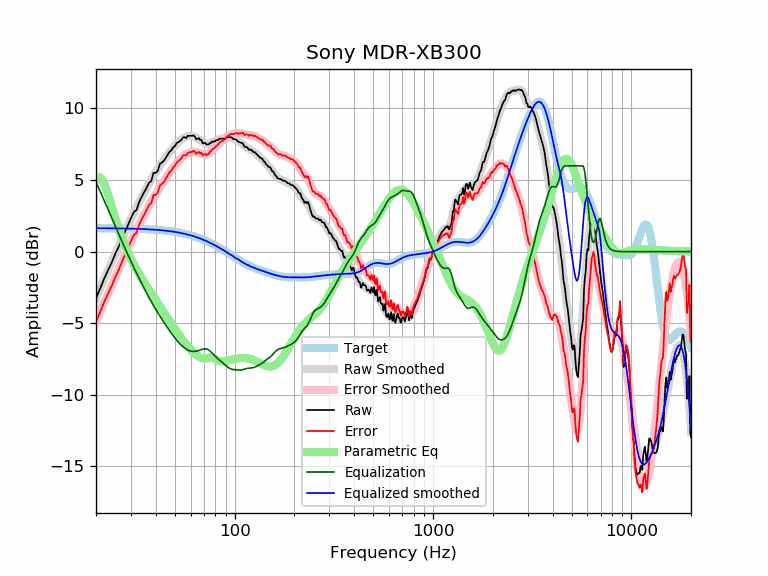

Data behind this chart, as committed beside it:
frequency, raw, error, smoothed, error_smoothed, equalization, parametric_eq, equalized_raw, equalized_smoothed, target
20, -3.26, -4.90, -3.23, -4.87, 4.87, 5.08, 1.61, 1.64, 1.64
21, -2.57, -4.21, -2.57, -4.21, 4.21, 5.19, 1.64, 1.64, 1.64
22, -1.88, -3.52, -1.93, -3.57, 3.57, 4.77, 1.69, 1.64, 1.64
23, -1.29, -2.93, -1.32, -2.95, 2.95, 4.02, 1.66, 1.63, 1.63
24, -0.76, -2.39, -0.73, -2.36, 2.36, 3.18, 1.60, 1.63, 1.63
25, -0.16, -1.79, -0.16, -1.79, 1.79, 2.36, 1.63, 1.63, 1.63
26, 0.33, -1.30, 0.38, -1.25, 1.25, 1.63, 1.58, 1.62, 1.62
27, 0.90, -0.72, 0.89, -0.73, 0.73, 0.99, 1.63, 1.62, 1.62
28, 1.40, -0.21, 1.38, -0.24, 0.24, 0.43, 1.64, 1.62, 1.62
29, 1.88, 0.26, 1.84, 0.23, -0.23, -0.05, 1.65, 1.61, 1.61
30, 2.33, 0.72, 2.28, 0.67, -0.67, -0.49, 1.66, 1.61, 1.61
31, 2.76, 1.16, 2.70, 1.09, -1.09, -0.88, 1.67, 1.60, 1.60
32, 2.91, 1.31, 3.09, 1.49, -1.49, -1.23, 1.42, 1.60, 1.60
33, 3.46, 1.87, 3.46, 1.87, -1.87, -1.56, 1.59, 1.59, 1.59
34, 3.84, 2.26, 3.81, 2.23, -2.23, -1.86, 1.61, 1.58, 1.58
35, 4.17, 2.59, 4.15, 2.57, -2.57, -2.14, 1.59, 1.58, 1.58
36, 4.47, 2.90, 4.47, 2.90, -2.90, -2.41, 1.57, 1.57, 1.57
37, 4.81, 3.25, 4.77, 3.21, -3.21, -2.67, 1.60, 1.56, 1.56
38, 4.93, 3.38, 5.05, 3.50, -3.50, -2.92, 1.43, 1.55, 1.55
39, 5.51, 3.97, 5.31, 3.77, -3.77, -3.16, 1.74, 1.54, 1.54
40, 5.49, 3.96, 5.56, 4.03, -4.03, -3.39, 1.46, 1.53, 1.53
41, 5.66, 4.14, 5.79, 4.27, -4.27, -3.61, 1.39, 1.52, 1.52
42, 6.13, 4.62, 6.01, 4.50, -4.50, -3.83, 1.63, 1.51, 1.51
43, 6.22, 4.73, 6.21, 4.72, -4.72, -4.04, 1.50, 1.49, 1.49
44, 6.36, 4.88, 6.41, 4.93, -4.93, -4.25, 1.43, 1.48, 1.48
45, 6.56, 5.09, 6.60, 5.13, -5.13, -4.45, 1.42, 1.46, 1.46
46, 6.78, 5.33, 6.78, 5.33, -5.33, -4.65, 1.45, 1.45, 1.45
47, 6.99, 5.56, 6.95, 5.52, -5.52, -4.85, 1.47, 1.43, 1.43
48, 7.09, 5.67, 7.11, 5.70, -5.70, -5.03, 1.39, 1.42, 1.42
49, 7.28, 5.88, 7.27, 5.87, -5.87, -5.22, 1.41, 1.40, 1.40
50, 7.38, 6.00, 7.41, 6.03, -6.03, -5.39, 1.35, 1.38, 1.38
51, 7.59, 6.23, 7.54, 6.18, -6.18, -5.57, 1.41, 1.36, 1.36
52, 7.65, 6.31, 7.65, 6.31, -6.31, -5.73, 1.34, 1.34, 1.34
53, 7.73, 6.41, 7.76, 6.44, -6.44, -5.89, 1.29, 1.32, 1.32
54, 7.82, 6.53, 7.84, 6.55, -6.55, -6.05, 1.27, 1.29, 1.29
55, 7.99, 6.72, 7.92, 6.65, -6.65, -6.20, 1.34, 1.27, 1.27
56, 7.99, 6.74, 7.98, 6.73, -6.73, -6.34, 1.25, 1.25, 1.25
57, 7.93, 6.71, 8.03, 6.81, -6.81, -6.48, 1.12, 1.22, 1.22
58, 8.09, 6.90, 8.06, 6.87, -6.87, -6.60, 1.22, 1.19, 1.19
59, 8.09, 6.92, 8.08, 6.91, -6.91, -6.72, 1.18, 1.17, 1.17
60, 8.09, 6.95, 8.08, 6.95, -6.95, -6.84, 1.14, 1.14, 1.14
61, 8.09, 6.98, 8.07, 6.96, -6.96, -6.94, 1.13, 1.11, 1.11
62, 8.12, 7.04, 8.05, 6.97, -6.97, -7.04, 1.15, 1.08, 1.08
63, 8.04, 6.99, 8.01, 6.96, -6.96, -7.12, 1.07, 1.05, 1.05
64, 7.85, 6.83, 7.97, 6.95, -6.95, -7.20, 0.90, 1.02, 1.02
65, 7.89, 6.91, 7.91, 6.93, -6.93, -7.27, 0.97, 0.99, 0.99
66, 7.92, 6.97, 7.85, 6.90, -6.90, -7.33, 1.03, 0.95, 0.95
67, 7.79, 6.87, 7.78, 6.87, -6.87, -7.38, 0.92, 0.92, 0.92
68, 7.81, 6.92, 7.72, 6.83, -6.83, -7.42, 0.97, 0.88, 0.88
69, 7.57, 6.72, 7.66, 6.81, -6.81, -7.45, 0.76, 0.85, 0.85
70, 7.59, 6.78, 7.61, 6.79, -6.79, -7.46, 0.80, 0.81, 0.81
71, 7.60, 6.83, 7.57, 6.79, -6.79, -7.47, 0.81, 0.78, 0.78
72, 7.49, 6.75, 7.54, 6.80, -6.80, -7.46, 0.68, 0.74, 0.74
73, 7.49, 6.78, 7.53, 6.83, -6.83, -7.44, 0.66, 0.70, 0.70
74, 7.49, 6.82, 7.54, 6.88, -6.88, -7.41, 0.61, 0.66, 0.66
75, 7.59, 6.96, 7.56, 6.93, -6.93, -7.39, 0.65, 0.62, 0.62
76, 7.59, 7.01, 7.59, 7.00, -7.00, -7.37, 0.59, 0.59, 0.59
77, 7.69, 7.14, 7.63, 7.08, -7.08, -7.39, 0.61, 0.55, 0.55
78, 7.69, 7.18, 7.67, 7.16, -7.16, -7.42, 0.53, 0.51, 0.51
79, 7.68, 7.22, 7.71, 7.24, -7.24, -7.47, 0.44, 0.47, 0.47
... 553 more rows
